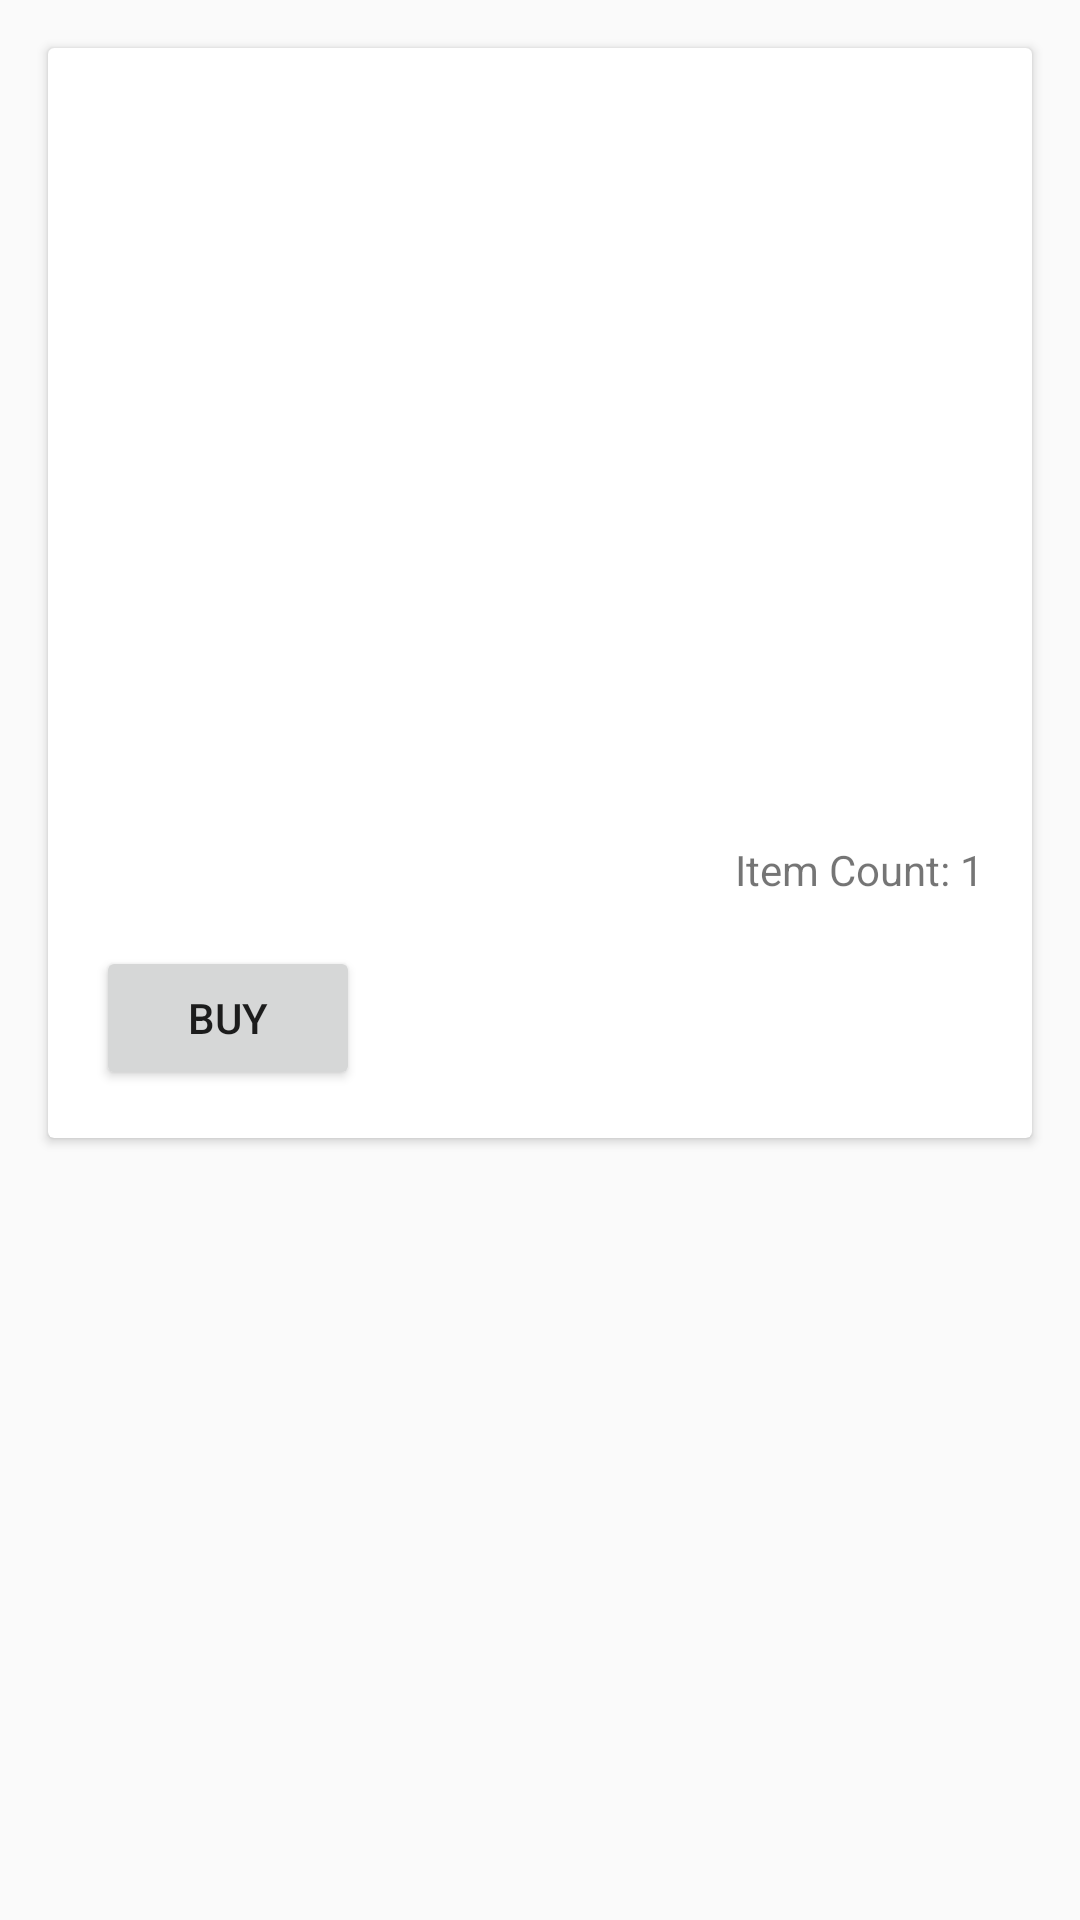

Here is an Android app screen rendered from its layout file. Give the layout XML and the strings, colors and styles it references.
<!-- AndroidManifest.xml: application theme AppTheme.NoActionBar -->
<!-- res/layout/cart_item_layout.xml -->
<?xml version="1.0" encoding="utf-8"?>
<RelativeLayout xmlns:android="http://schemas.android.com/apk/res/android"
    android:layout_width="match_parent"
    android:layout_height="wrap_content">

    <androidx.cardview.widget.CardView
        android:layout_width="match_parent"
        android:layout_height="wrap_content"
        android:layout_margin="16dp">

        <LinearLayout
            android:layout_width="match_parent"
            android:layout_height="wrap_content"
            android:orientation="vertical"
            android:padding="16dp">

            <ImageView
                android:id="@+id/itemImageView"
                android:layout_width="match_parent"
                android:layout_height="200dp"
                android:scaleType="centerCrop" />

            <TextView
                android:id="@+id/titleTextView"
                android:layout_width="match_parent"
                android:layout_height="wrap_content"
                android:textSize="18sp"
                android:textStyle="bold"
                android:layout_marginTop="16dp"/>

            <LinearLayout
                android:layout_width="match_parent"
                android:layout_height="wrap_content"
                android:orientation="horizontal"
                android:layout_marginTop="8dp">

                <TextView
                    android:id="@+id/priceTextView"
                    android:layout_width="0dp"
                    android:layout_weight="1"
                    android:layout_height="wrap_content"/>

                <TextView
                    android:id="@+id/itemCountTextView"
                    android:layout_width="wrap_content"
                    android:layout_height="wrap_content"
                    android:text="Item Count: 1"/>

            </LinearLayout>

            <Button
                android:id="@+id/buyButton"
                android:layout_width="wrap_content"
                android:layout_height="wrap_content"
                android:layout_marginTop="16dp"
                android:text="Buy" />

        </LinearLayout>
    </androidx.cardview.widget.CardView>

</RelativeLayout>
<!-- resources referenced by this layout -->
<resources>
  <style name="AppTheme.NoActionBar" parent="Theme.AppCompat.Light.NoActionBar">
          
      </style>
</resources>
